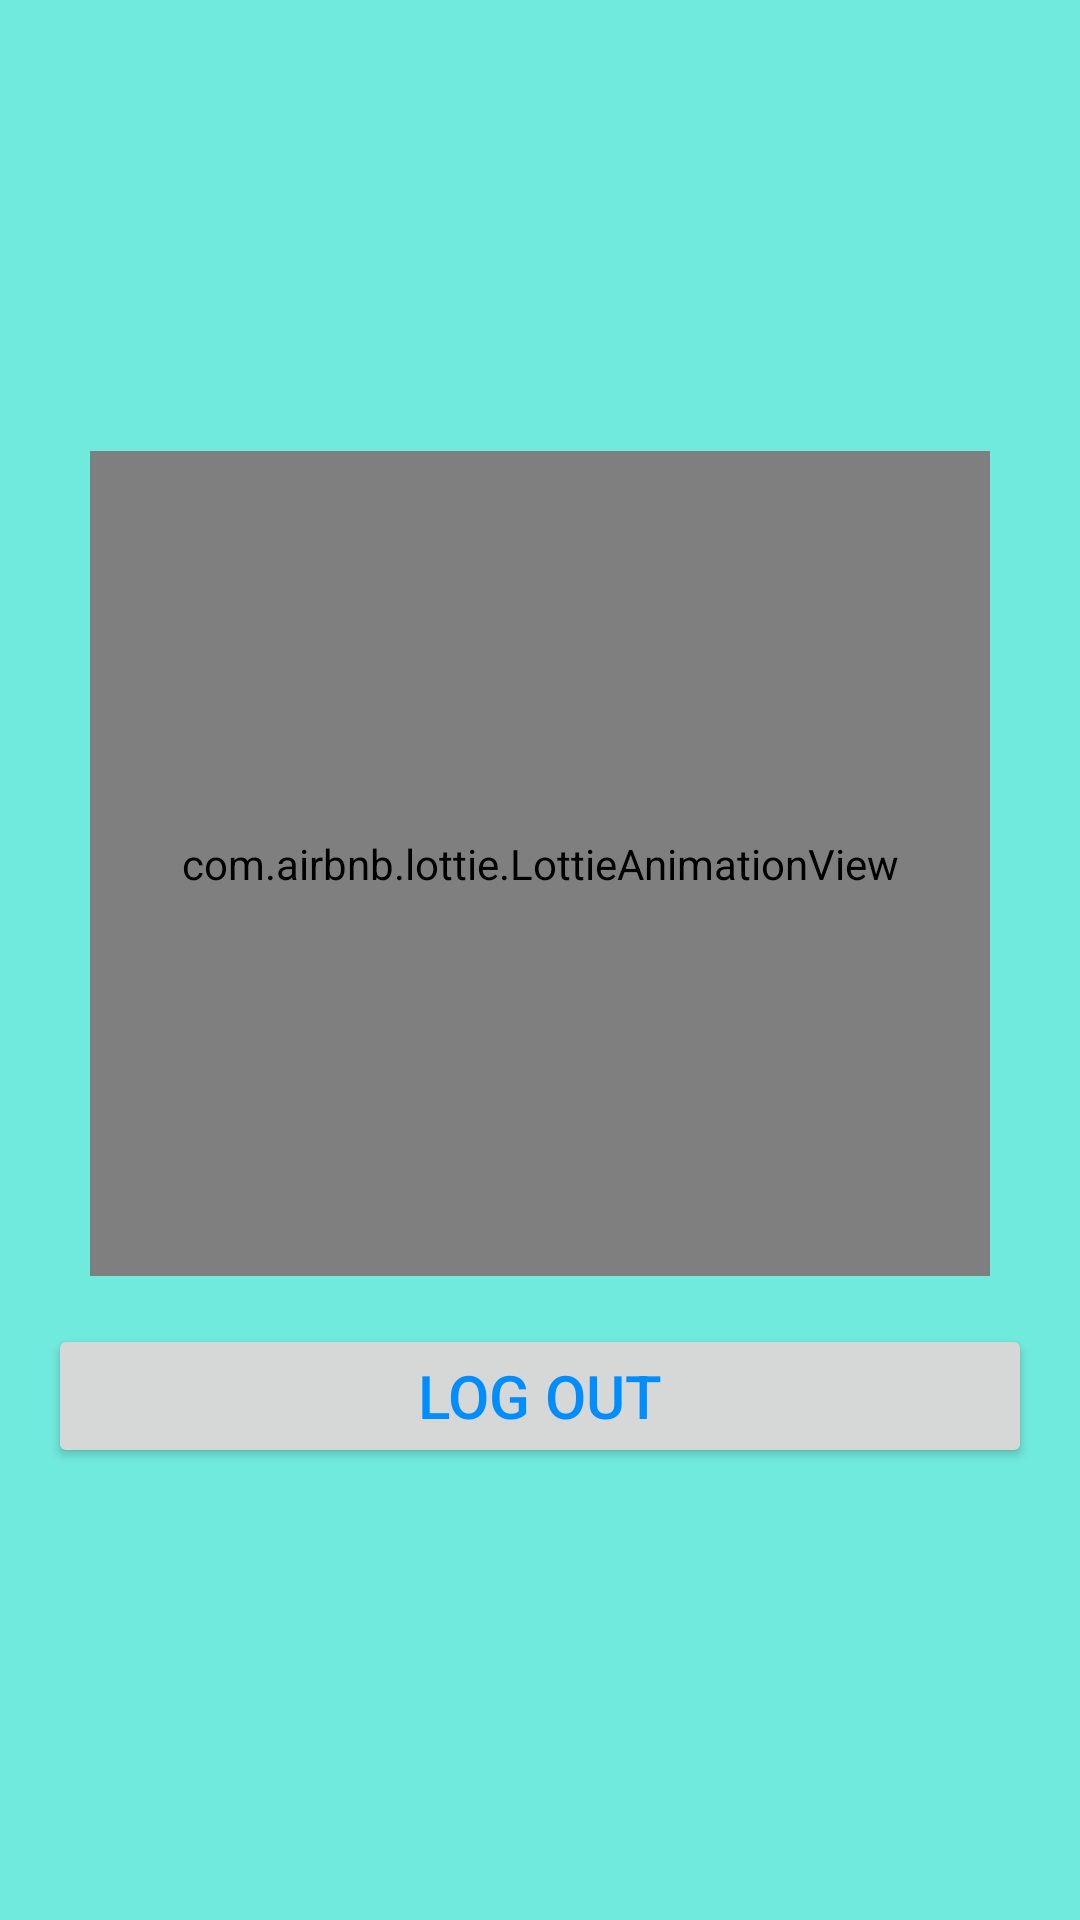

Produce the Android XML layout that renders to this screen, including the resource entries it uses.
<!-- AndroidManifest.xml: application theme Theme.AuthGuard -->
<!-- res/layout/activity_welcome.xml -->
<?xml version="1.0" encoding="utf-8"?>
<LinearLayout xmlns:android="http://schemas.android.com/apk/res/android"
    xmlns:app="http://schemas.android.com/apk/res-auto"
    xmlns:tools="http://schemas.android.com/tools"
    android:layout_width="match_parent"
    android:layout_height="match_parent"
    android:orientation="vertical"
    android:gravity="center"
    android:padding="16dp"
    android:background="#71EADE"
    tools:context=".WelcomeActivity">

    <com.airbnb.lottie.LottieAnimationView
        android:layout_width="300dp"
        android:layout_height="275dp"
        android:layout_gravity="center"
        app:lottie_autoPlay="true"
        app:lottie_loop="true"
        app:lottie_rawRes="@raw/animation_lottiewelcome"/>

    <androidx.appcompat.widget.AppCompatButton
        android:id="@+id/btnLogout"
        android:layout_width="match_parent"
        android:layout_height="wrap_content"
        android:layout_marginTop="16dp"
        android:text="Log Out"
        android:textColor="#008EFF"
        android:textSize="20dp" />

</LinearLayout>
<!-- resources referenced by this layout -->
<resources>
  <style name="Theme.AuthGuard" parent="Base.Theme.AuthGuard" />
  <style name="Base.Theme.AuthGuard" parent="Theme.Material3.DayNight.NoActionBar">
          
          
      </style>
</resources>
